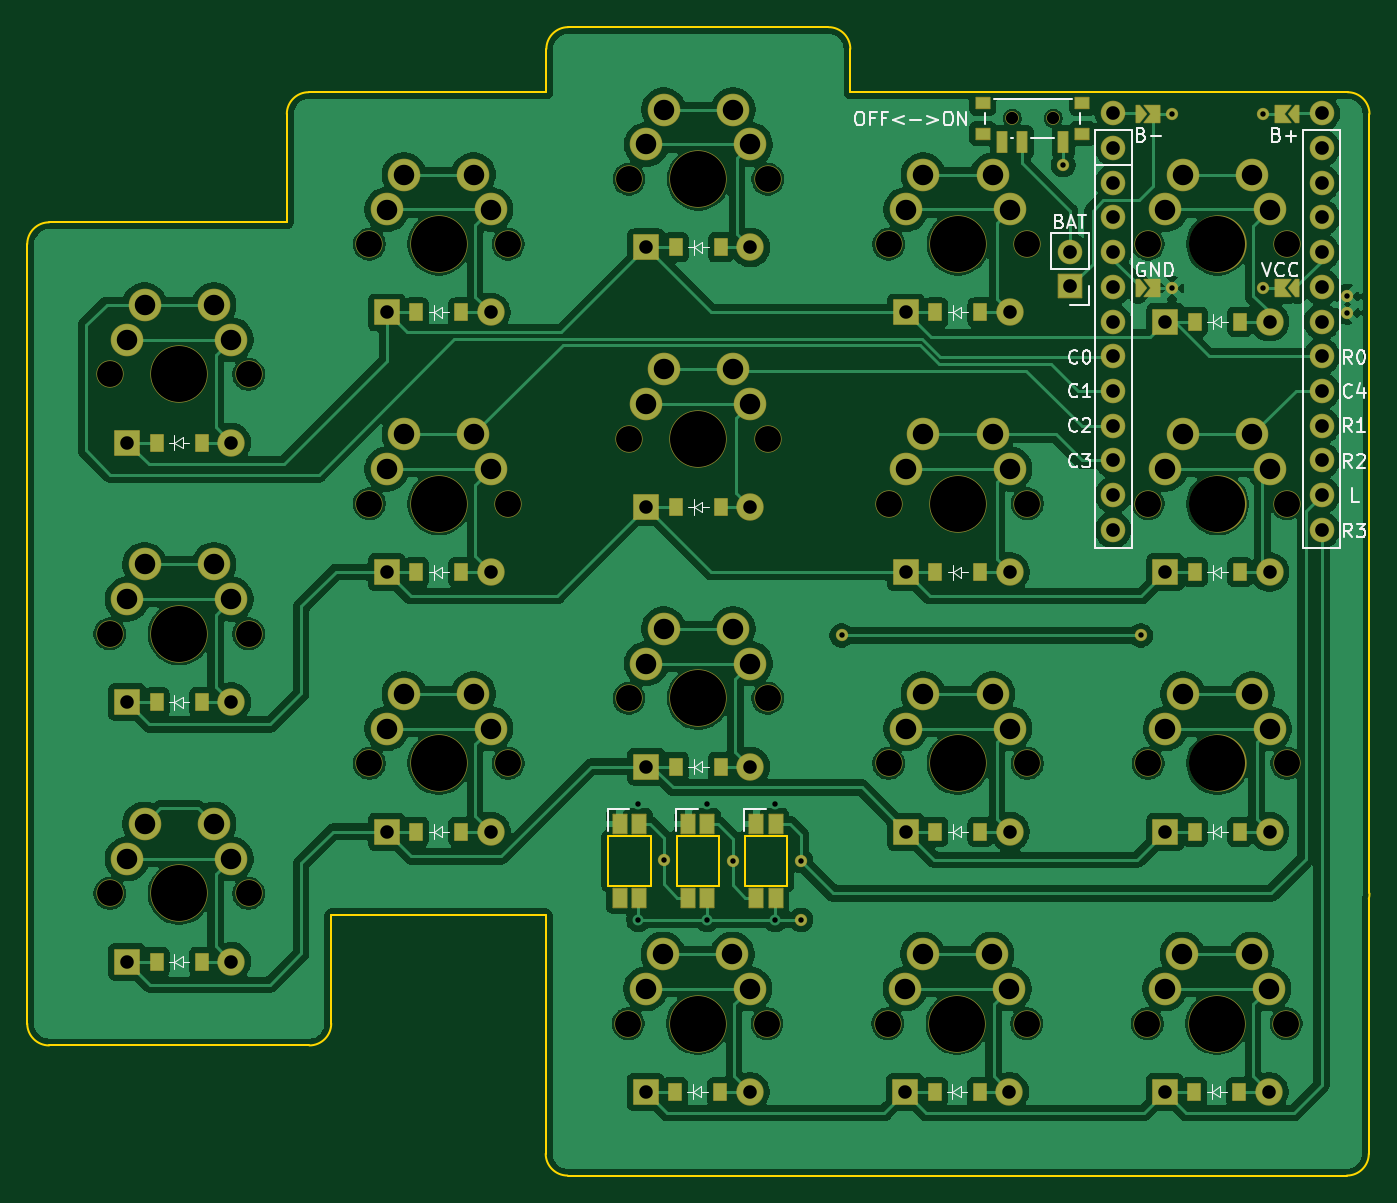
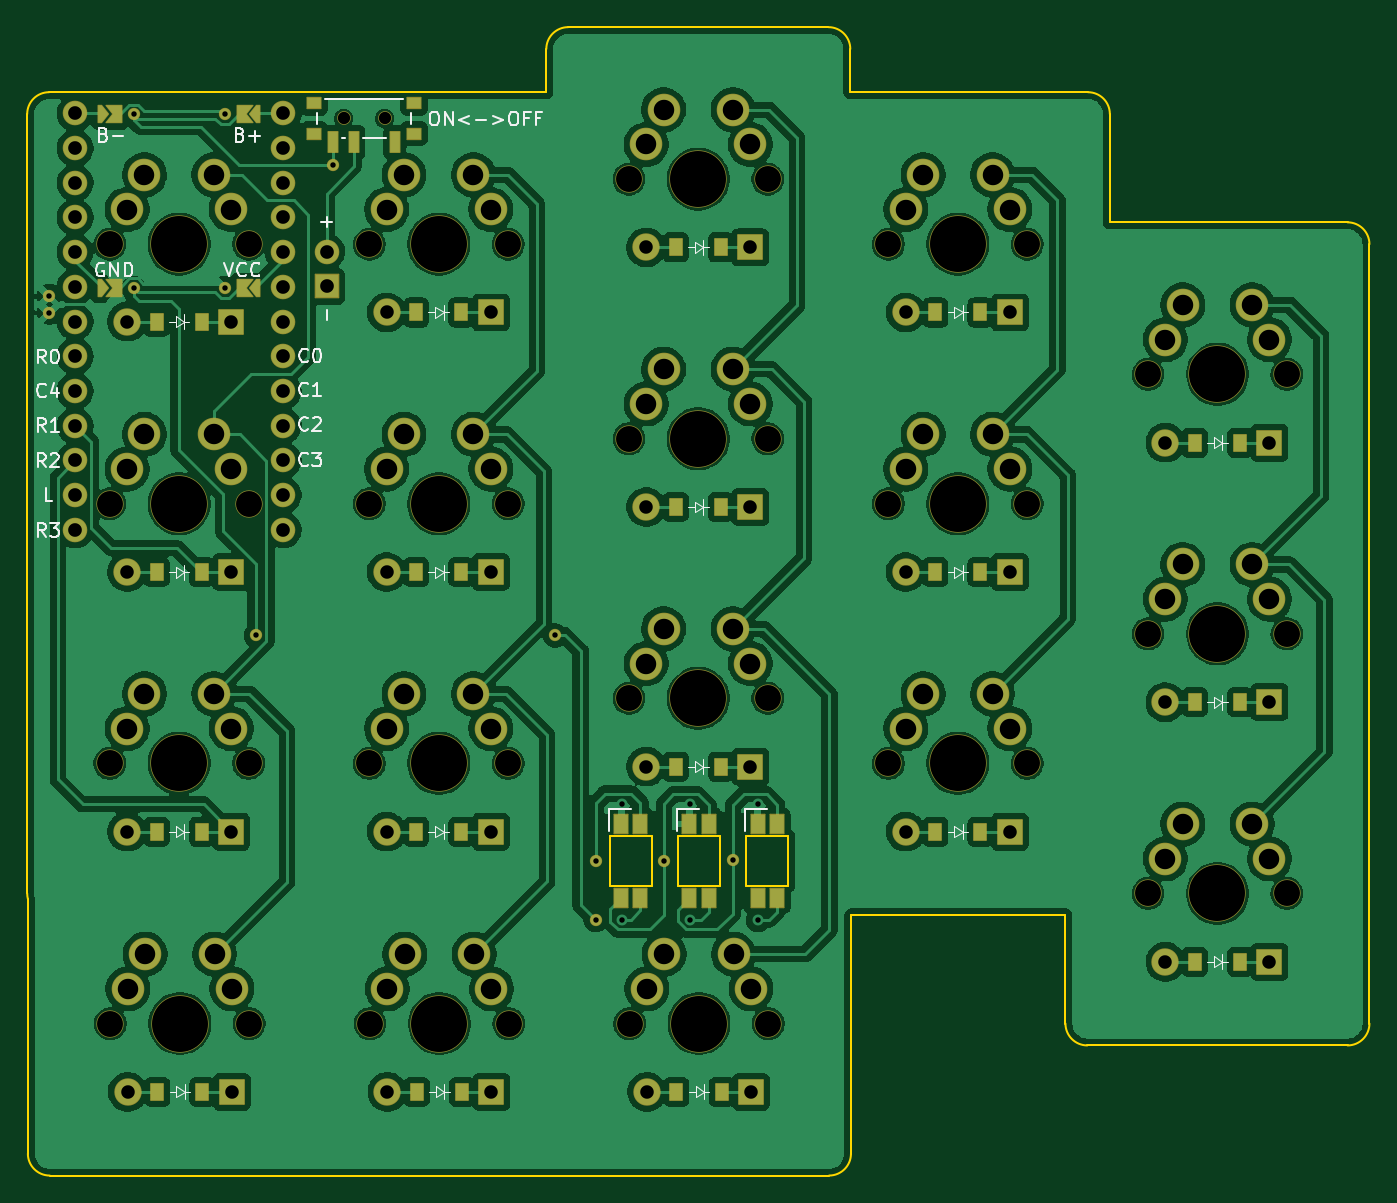
Circuit board: 11 layer files. Board 98.2 x 84.1 mm.
- bottom_copper: PlusMinus38-B_Cu.gbr (336634 bytes)
- bottom_mask: PlusMinus38-B_Mask.gbr (11052 bytes)
- paste: PlusMinus38-B_Paste.gbr (3183 bytes)
- bottom_silk: PlusMinus38-B_Silkscreen.gbr (26098 bytes)
- outline: PlusMinus38-Edge_Cuts.gbr (2411 bytes)
- top_copper: PlusMinus38-F_Cu.gbr (250034 bytes)
- top_mask: PlusMinus38-F_Mask.gbr (11052 bytes)
- paste: PlusMinus38-F_Paste.gbr (3198 bytes)
- top_silk: PlusMinus38-F_Silkscreen.gbr (27836 bytes)
- drill: PlusMinus38-NPTH.drl (1356 bytes)
- drill: PlusMinus38-PTH.drl (3022 bytes)

=== bottom_copper: PlusMinus38-B_Cu.gbr (336634 bytes, source omitted) ===
=== bottom_mask: PlusMinus38-B_Mask.gbr (11052 bytes, source omitted) ===
=== paste: PlusMinus38-B_Paste.gbr ===
%TF.GenerationSoftware,KiCad,Pcbnew,9.0.4*%
%TF.CreationDate,2025-08-20T23:04:38+02:00*%
%TF.ProjectId,PlusMinus38,506c7573-4d69-46e7-9573-33382e6b6963,v1.0.0*%
%TF.SameCoordinates,Original*%
%TF.FileFunction,Paste,Bot*%
%TF.FilePolarity,Positive*%
%FSLAX46Y46*%
G04 Gerber Fmt 4.6, Leading zero omitted, Abs format (unit mm)*
G04 Created by KiCad (PCBNEW 9.0.4) date 2025-08-20 23:04:38*
%MOMM*%
%LPD*%
G01*
G04 APERTURE LIST*
G04 Aperture macros list*
%AMFreePoly0*
4,1,6,0.250000,0.000000,-0.250000,-0.625000,-0.500000,-0.625000,-0.500000,0.625000,-0.250000,0.625000,0.250000,0.000000,0.250000,0.000000,$1*%
%AMFreePoly1*
4,1,6,0.500000,-0.625000,-0.650000,-0.625000,-0.150000,0.000000,-0.650000,0.625000,0.500000,0.625000,0.500000,-0.625000,0.500000,-0.625000,$1*%
G04 Aperture macros list end*
%ADD10R,0.700000X1.500000*%
%ADD11R,1.000000X0.800000*%
%ADD12R,0.900000X1.200000*%
%ADD13FreePoly0,180.000000*%
%ADD14FreePoly1,180.000000*%
%ADD15R,1.000000X1.400000*%
%ADD16FreePoly1,0.000000*%
%ADD17FreePoly0,0.000000*%
G04 APERTURE END LIST*
D10*
%TO.C,PWR1*%
X114054000Y-44696000D03*
X112554000Y-44696000D03*
X109554000Y-44696000D03*
D11*
X115454000Y-41836000D03*
X108154000Y-41836000D03*
X115454000Y-44046000D03*
X108154000Y-44046000D03*
%TD*%
D12*
%TO.C,D9*%
X85690000Y-52380000D03*
X88990000Y-52380000D03*
%TD*%
%TO.C,D6*%
X66690000Y-57142500D03*
X69990000Y-57142500D03*
%TD*%
%TO.C,D17*%
X104640000Y-114192500D03*
X107940000Y-114192500D03*
%TD*%
%TO.C,D13*%
X123690000Y-95142500D03*
X126990000Y-95142500D03*
%TD*%
%TO.C,D18*%
X123640000Y-114192500D03*
X126940000Y-114192500D03*
%TD*%
%TO.C,D12*%
X104690000Y-57142500D03*
X107990000Y-57142500D03*
%TD*%
%TO.C,D2*%
X47690000Y-85667500D03*
X50990000Y-85667500D03*
%TD*%
%TO.C,D16*%
X85640000Y-114192500D03*
X88940000Y-114192500D03*
%TD*%
%TO.C,D7*%
X85690000Y-90380000D03*
X88990000Y-90380000D03*
%TD*%
%TO.C,D4*%
X66690000Y-95142500D03*
X69990000Y-95142500D03*
%TD*%
%TO.C,D14*%
X123690000Y-76142500D03*
X126990000Y-76142500D03*
%TD*%
%TO.C,D3*%
X47690000Y-66667500D03*
X50990000Y-66667500D03*
%TD*%
%TO.C,D15*%
X123690000Y-57807500D03*
X126990000Y-57807500D03*
%TD*%
%TO.C,D10*%
X104690000Y-95142500D03*
X107990000Y-95142500D03*
%TD*%
%TO.C,D11*%
X104690000Y-76142500D03*
X107990000Y-76142500D03*
%TD*%
%TO.C,D1*%
X47690000Y-104667500D03*
X50990000Y-104667500D03*
%TD*%
%TO.C,D8*%
X85690000Y-71380000D03*
X88990000Y-71380000D03*
%TD*%
%TO.C,D5*%
X66690000Y-76142500D03*
X69990000Y-76142500D03*
%TD*%
D13*
%TO.C,*%
X130780000Y-55367500D03*
%TD*%
D14*
%TO.C,*%
X130055000Y-55367500D03*
%TD*%
D15*
%TO.C,LED1*%
X81590000Y-99986250D03*
X82990000Y-99986250D03*
X82990000Y-94586250D03*
X81590000Y-94586250D03*
%TD*%
D16*
%TO.C,*%
X120625000Y-42642500D03*
%TD*%
D15*
%TO.C,LED1*%
X86590000Y-99986250D03*
X87990000Y-99986250D03*
X87990000Y-94586250D03*
X86590000Y-94586250D03*
%TD*%
D16*
%TO.C,*%
X120625000Y-55367500D03*
%TD*%
D15*
%TO.C,LED1*%
X91590000Y-99986250D03*
X92990000Y-99986250D03*
X92990000Y-94586250D03*
X91590000Y-94586250D03*
%TD*%
D17*
%TO.C,*%
X119900000Y-55367500D03*
%TD*%
D13*
%TO.C,*%
X130780000Y-42642500D03*
%TD*%
D14*
%TO.C,*%
X130055000Y-42642500D03*
%TD*%
D17*
%TO.C,*%
X119900000Y-42642500D03*
%TD*%
M02*

=== bottom_silk: PlusMinus38-B_Silkscreen.gbr (26098 bytes, source omitted) ===
=== outline: PlusMinus38-Edge_Cuts.gbr ===
%TF.GenerationSoftware,KiCad,Pcbnew,9.0.4*%
%TF.CreationDate,2025-08-20T23:04:38+02:00*%
%TF.ProjectId,PlusMinus38,506c7573-4d69-46e7-9573-33382e6b6963,v1.0.0*%
%TF.SameCoordinates,Original*%
%TF.FileFunction,Profile,NP*%
%FSLAX46Y46*%
G04 Gerber Fmt 4.6, Leading zero omitted, Abs format (unit mm)*
G04 Created by KiCad (PCBNEW 9.0.4) date 2025-08-20 23:04:38*
%MOMM*%
%LPD*%
G01*
G04 APERTURE LIST*
%TA.AperFunction,Profile*%
%ADD10C,0.150000*%
%TD*%
%TA.AperFunction,Profile*%
%ADD11C,0.120000*%
%TD*%
G04 APERTURE END LIST*
D10*
X77765000Y-120317500D02*
X134815000Y-120317500D01*
X38215000Y-52142500D02*
G75*
G02*
X39815000Y-50542500I1600000J0D01*
G01*
X98465000Y-41017500D02*
X98465000Y-37855000D01*
X136465000Y-99667500D02*
X136465000Y-42617500D01*
X57215000Y-42617500D02*
G75*
G02*
X58815000Y-41017500I1600000J0D01*
G01*
X98465000Y-41017500D02*
X134865000Y-41017500D01*
X136415000Y-118717500D02*
G75*
G02*
X134815000Y-120317500I-1600000J0D01*
G01*
X76215000Y-41017500D02*
X58815000Y-41017500D01*
X60465000Y-109192500D02*
G75*
G02*
X58865000Y-110792500I-1600000J0D01*
G01*
X39815000Y-110792500D02*
X58865000Y-110792500D01*
X76215000Y-37855000D02*
G75*
G02*
X77815000Y-36255000I1600000J0D01*
G01*
X39815000Y-110792500D02*
G75*
G02*
X38215000Y-109192500I0J1600000D01*
G01*
X136465000Y-99667500D02*
G75*
G02*
X136415000Y-100064363I-1600000J0D01*
G01*
X76215000Y-37855000D02*
X76215000Y-41017500D01*
X76165000Y-101267500D02*
X76165000Y-118717500D01*
X60465000Y-109192500D02*
X60465000Y-101267500D01*
X136415000Y-118717500D02*
X136415000Y-100064363D01*
X77765000Y-120317500D02*
G75*
G02*
X76165000Y-118717500I0J1600000D01*
G01*
X134865000Y-41017500D02*
G75*
G02*
X136465000Y-42617500I0J-1600000D01*
G01*
X60465000Y-101267500D02*
X76165000Y-101267500D01*
X38215000Y-109192500D02*
X38215000Y-52142500D01*
X96865000Y-36255000D02*
X77815000Y-36255000D01*
X57215000Y-42617500D02*
X57215000Y-50542500D01*
X96865000Y-36255000D02*
G75*
G02*
X98465000Y-37855000I0J-1600000D01*
G01*
X57215000Y-50542500D02*
X39815000Y-50542500D01*
%TO.C,LED1*%
D11*
X83840000Y-95486250D02*
X80740000Y-95486250D01*
X80740000Y-99086250D01*
X83840000Y-99086250D01*
X83840000Y-95486250D01*
X88840000Y-95486250D02*
X85740000Y-95486250D01*
X85740000Y-99086250D01*
X88840000Y-99086250D01*
X88840000Y-95486250D01*
X93840000Y-95486250D02*
X90740000Y-95486250D01*
X90740000Y-99086250D01*
X93840000Y-99086250D01*
X93840000Y-95486250D01*
%TD*%
M02*

=== top_copper: PlusMinus38-F_Cu.gbr (250034 bytes, source omitted) ===
=== top_mask: PlusMinus38-F_Mask.gbr (11052 bytes, source omitted) ===
=== paste: PlusMinus38-F_Paste.gbr ===
%TF.GenerationSoftware,KiCad,Pcbnew,9.0.4*%
%TF.CreationDate,2025-08-20T23:04:38+02:00*%
%TF.ProjectId,PlusMinus38,506c7573-4d69-46e7-9573-33382e6b6963,v1.0.0*%
%TF.SameCoordinates,Original*%
%TF.FileFunction,Paste,Top*%
%TF.FilePolarity,Positive*%
%FSLAX46Y46*%
G04 Gerber Fmt 4.6, Leading zero omitted, Abs format (unit mm)*
G04 Created by KiCad (PCBNEW 9.0.4) date 2025-08-20 23:04:38*
%MOMM*%
%LPD*%
G01*
G04 APERTURE LIST*
G04 Aperture macros list*
%AMFreePoly0*
4,1,6,0.500000,-0.625000,-0.650000,-0.625000,-0.150000,0.000000,-0.650000,0.625000,0.500000,0.625000,0.500000,-0.625000,0.500000,-0.625000,$1*%
%AMFreePoly1*
4,1,6,0.250000,0.000000,-0.250000,-0.625000,-0.500000,-0.625000,-0.500000,0.625000,-0.250000,0.625000,0.250000,0.000000,0.250000,0.000000,$1*%
G04 Aperture macros list end*
%ADD10R,0.700000X1.500000*%
%ADD11R,1.000000X0.800000*%
%ADD12R,0.900000X1.200000*%
%ADD13FreePoly0,180.000000*%
%ADD14FreePoly1,180.000000*%
%ADD15FreePoly0,0.000000*%
%ADD16FreePoly1,0.000000*%
%ADD17R,1.000000X1.400000*%
G04 APERTURE END LIST*
D10*
%TO.C,PWR1*%
X109554000Y-44696000D03*
X111054000Y-44696000D03*
X114054000Y-44696000D03*
D11*
X115454000Y-41836000D03*
X108154000Y-41836000D03*
X115454000Y-44046000D03*
X108154000Y-44046000D03*
%TD*%
D12*
%TO.C,D9*%
X85690000Y-52380000D03*
X88990000Y-52380000D03*
%TD*%
%TO.C,D6*%
X66690000Y-57142500D03*
X69990000Y-57142500D03*
%TD*%
%TO.C,D17*%
X104640000Y-114192500D03*
X107940000Y-114192500D03*
%TD*%
%TO.C,D13*%
X123690000Y-95142500D03*
X126990000Y-95142500D03*
%TD*%
%TO.C,D18*%
X123640000Y-114192500D03*
X126940000Y-114192500D03*
%TD*%
%TO.C,D12*%
X104690000Y-57142500D03*
X107990000Y-57142500D03*
%TD*%
D13*
%TO.C,*%
X130055000Y-42642500D03*
%TD*%
D12*
%TO.C,D2*%
X47690000Y-85667500D03*
X50990000Y-85667500D03*
%TD*%
D14*
%TO.C,*%
X130780000Y-55367500D03*
%TD*%
D12*
%TO.C,D16*%
X85640000Y-114192500D03*
X88940000Y-114192500D03*
%TD*%
%TO.C,D7*%
X85690000Y-90380000D03*
X88990000Y-90380000D03*
%TD*%
D15*
%TO.C,*%
X120625000Y-55367500D03*
%TD*%
D14*
%TO.C,*%
X130780000Y-42642500D03*
%TD*%
D12*
%TO.C,D4*%
X66690000Y-95142500D03*
X69990000Y-95142500D03*
%TD*%
%TO.C,D14*%
X123690000Y-76142500D03*
X126990000Y-76142500D03*
%TD*%
D15*
%TO.C,*%
X120625000Y-42642500D03*
%TD*%
D12*
%TO.C,D3*%
X47690000Y-66667500D03*
X50990000Y-66667500D03*
%TD*%
%TO.C,D15*%
X123690000Y-57807500D03*
X126990000Y-57807500D03*
%TD*%
%TO.C,D10*%
X104690000Y-95142500D03*
X107990000Y-95142500D03*
%TD*%
%TO.C,D11*%
X104690000Y-76142500D03*
X107990000Y-76142500D03*
%TD*%
D13*
%TO.C,*%
X130055000Y-55367500D03*
%TD*%
D12*
%TO.C,D1*%
X47690000Y-104667500D03*
X50990000Y-104667500D03*
%TD*%
%TO.C,D8*%
X85690000Y-71380000D03*
X88990000Y-71380000D03*
%TD*%
D16*
%TO.C,*%
X119900000Y-55367500D03*
%TD*%
%TO.C,*%
X119900000Y-42642500D03*
%TD*%
D12*
%TO.C,D5*%
X66690000Y-76142500D03*
X69990000Y-76142500D03*
%TD*%
D17*
%TO.C,LED1*%
X82990000Y-99986250D03*
X81590000Y-99986250D03*
X81590000Y-94586250D03*
X82990000Y-94586250D03*
%TD*%
%TO.C,LED1*%
X87990000Y-99986250D03*
X86590000Y-99986250D03*
X86590000Y-94586250D03*
X87990000Y-94586250D03*
%TD*%
%TO.C,LED1*%
X92990000Y-99986250D03*
X91590000Y-99986250D03*
X91590000Y-94586250D03*
X92990000Y-94586250D03*
%TD*%
M02*

=== top_silk: PlusMinus38-F_Silkscreen.gbr (27836 bytes, source omitted) ===
=== drill: PlusMinus38-NPTH.drl ===
M48
; DRILL file {KiCad 9.0.4} date 2025-08-20T23:04:32+0200
; FORMAT={-:-/ absolute / inch / decimal}
; #@! TF.CreationDate,2025-08-20T23:04:32+02:00
; #@! TF.GenerationSoftware,Kicad,Pcbnew,9.0.4
; #@! TF.FileFunction,NonPlated,1,2,NPTH
FMAT,2
INCH
; #@! TA.AperFunction,NonPlated,NPTH,ComponentDrill
T1C0.0354
; #@! TA.AperFunction,NonPlated,NPTH,ComponentDrill
T2C0.0748
; #@! TA.AperFunction,NonPlated,NPTH,ComponentDrill
T3C0.1614
%
G90
G05
T1
X4.3427Y-1.6904
X4.4608Y-1.6904
T2
X1.7425Y-2.4279
X1.7425Y-3.1759
X1.7425Y-3.9239
X2.1425Y-2.4279
X2.1425Y-3.1759
X2.1425Y-3.9239
X2.4906Y-2.0529
X2.4906Y-2.8009
X2.4906Y-3.5489
X2.8906Y-2.0529
X2.8906Y-2.8009
X2.8906Y-3.5489
X3.2366Y-4.2989
X3.2386Y-1.8654
X3.2386Y-2.6134
X3.2386Y-3.3614
X3.6366Y-4.2989
X3.6386Y-1.8654
X3.6386Y-2.6134
X3.6386Y-3.3614
X3.9846Y-4.2989
X3.9866Y-2.0529
X3.9866Y-2.8009
X3.9866Y-3.5489
X4.3846Y-4.2989
X4.3866Y-2.0529
X4.3866Y-2.8009
X4.3866Y-3.5489
X4.7327Y-4.2989
X4.7346Y-2.0529
X4.7346Y-2.8009
X4.7346Y-3.5489
X5.1327Y-4.2989
X5.1346Y-2.0529
X5.1346Y-2.8009
X5.1346Y-3.5489
T3
X1.9425Y-2.4279
X1.9425Y-3.1759
X1.9425Y-3.9239
X2.6906Y-2.0529
X2.6906Y-2.8009
X2.6906Y-3.5489
X3.4366Y-4.2989
X3.4386Y-1.8654
X3.4386Y-2.6134
X3.4386Y-3.3614
X4.1846Y-4.2989
X4.1866Y-2.0529
X4.1866Y-2.8009
X4.1866Y-3.5489
X4.9327Y-4.2989
X4.9346Y-2.0529
X4.9346Y-2.8009
X4.9346Y-3.5489
M30

=== drill: PlusMinus38-PTH.drl ===
M48
; DRILL file {KiCad 9.0.4} date 2025-08-20T23:04:32+0200
; FORMAT={-:-/ absolute / inch / decimal}
; #@! TF.CreationDate,2025-08-20T23:04:32+02:00
; #@! TF.GenerationSoftware,Kicad,Pcbnew,9.0.4
; #@! TF.FileFunction,Plated,1,2,PTH
FMAT,2
INCH
; #@! TA.AperFunction,Plated,PTH,ViaDrill
T1C0.0157
; #@! TA.AperFunction,Plated,PTH,ComponentDrill
T2C0.0157
; #@! TA.AperFunction,Plated,PTH,ComponentDrill
T3C0.0390
; #@! TA.AperFunction,Plated,PTH,ComponentDrill
T4C0.0394
; #@! TA.AperFunction,Plated,PTH,ComponentDrill
T5C0.0590
%
G90
G05
T1
X3.2657Y-4.0
X3.2659Y-3.6657
X3.4626Y-4.0
X3.4627Y-3.6657
X3.6594Y-4.0
X3.6596Y-3.6657
T2
X3.3386Y-3.8287
X3.5374Y-3.8302
X3.7343Y-3.8302
X3.7343Y-4.0
X3.8514Y-3.1803
X4.4902Y-1.8248
X4.7136Y-3.1803
X4.8031Y-1.6788
X4.8031Y-2.1798
X5.0661Y-1.6788
X5.0661Y-2.1798
X5.3091Y-2.25
X5.3092Y-2.2028
T3
X1.7925Y-2.6247
X1.7925Y-3.3727
X1.7925Y-4.1208
X2.0925Y-2.6247
X2.0925Y-3.3727
X2.0925Y-4.1208
X2.5406Y-2.2497
X2.5406Y-2.9977
X2.5406Y-3.7458
X2.8406Y-2.2497
X2.8406Y-2.9977
X2.8406Y-3.7458
X3.2866Y-4.4958
X3.2886Y-2.0622
X3.2886Y-2.8102
X3.2886Y-3.5583
X3.5866Y-4.4958
X3.5886Y-2.0622
X3.5886Y-2.8102
X3.5886Y-3.5583
X4.0346Y-4.4958
X4.0366Y-2.2497
X4.0366Y-2.9977
X4.0366Y-3.7458
X4.3346Y-4.4958
X4.3366Y-2.2497
X4.3366Y-2.9977
X4.3366Y-3.7458
X4.7827Y-4.4958
X4.7846Y-2.2759
X4.7846Y-2.9977
X4.7846Y-3.7458
X5.0827Y-4.4958
X5.0846Y-2.2759
X5.0846Y-2.9977
X5.0846Y-3.7458
T4
X4.51Y-2.0746
X4.51Y-2.1746
X4.6346Y-1.6759
X4.6346Y-1.7759
X4.6346Y-1.8759
X4.6346Y-1.9759
X4.6346Y-2.0759
X4.6346Y-2.1759
X4.6346Y-2.2759
X4.6346Y-2.3759
X4.6346Y-2.4759
X4.6346Y-2.5759
X4.6346Y-2.6759
X4.6346Y-2.7759
X4.6346Y-2.8759
X5.2346Y-1.6759
X5.2346Y-1.7759
X5.2346Y-1.8759
X5.2346Y-1.9759
X5.2346Y-2.0759
X5.2346Y-2.1759
X5.2346Y-2.2759
X5.2346Y-2.3759
X5.2346Y-2.4759
X5.2346Y-2.5759
X5.2346Y-2.6759
X5.2346Y-2.7759
X5.2346Y-2.8759
T5
X1.7925Y-2.3279
X1.7925Y-3.0759
X1.7925Y-3.8239
X1.8425Y-2.2279
X1.8425Y-2.9759
X1.8425Y-3.7239
X2.0425Y-2.2279
X2.0425Y-2.9759
X2.0425Y-3.7239
X2.0925Y-2.3279
X2.0925Y-3.0759
X2.0925Y-3.8239
X2.5406Y-1.9529
X2.5406Y-2.7009
X2.5406Y-3.4489
X2.5906Y-1.8529
X2.5906Y-2.6009
X2.5906Y-3.3489
X2.7906Y-1.8529
X2.7906Y-2.6009
X2.7906Y-3.3489
X2.8406Y-1.9529
X2.8406Y-2.7009
X2.8406Y-3.4489
X3.2866Y-4.1989
X3.2886Y-1.7654
X3.2886Y-2.5134
X3.2886Y-3.2614
X3.3366Y-4.0989
X3.3386Y-1.6654
X3.3386Y-2.4134
X3.3386Y-3.1614
X3.5366Y-4.0989
X3.5386Y-1.6654
X3.5386Y-2.4134
X3.5386Y-3.1614
X3.5866Y-4.1989
X3.5886Y-1.7654
X3.5886Y-2.5134
X3.5886Y-3.2614
X4.0346Y-4.1989
X4.0366Y-1.9529
X4.0366Y-2.7009
X4.0366Y-3.4489
X4.0846Y-4.0989
X4.0866Y-1.8529
X4.0866Y-2.6009
X4.0866Y-3.3489
X4.2846Y-4.0989
X4.2866Y-1.8529
X4.2866Y-2.6009
X4.2866Y-3.3489
X4.3346Y-4.1989
X4.3366Y-1.9529
X4.3366Y-2.7009
X4.3366Y-3.4489
X4.7827Y-4.1989
X4.7846Y-1.9529
X4.7846Y-2.7009
X4.7846Y-3.4489
X4.8327Y-4.0989
X4.8346Y-1.8529
X4.8346Y-2.6009
X4.8346Y-3.3489
X5.0327Y-4.0989
X5.0346Y-1.8529
X5.0346Y-2.6009
X5.0346Y-3.3489
X5.0827Y-4.1989
X5.0846Y-1.9529
X5.0846Y-2.7009
X5.0846Y-3.4489
M30

